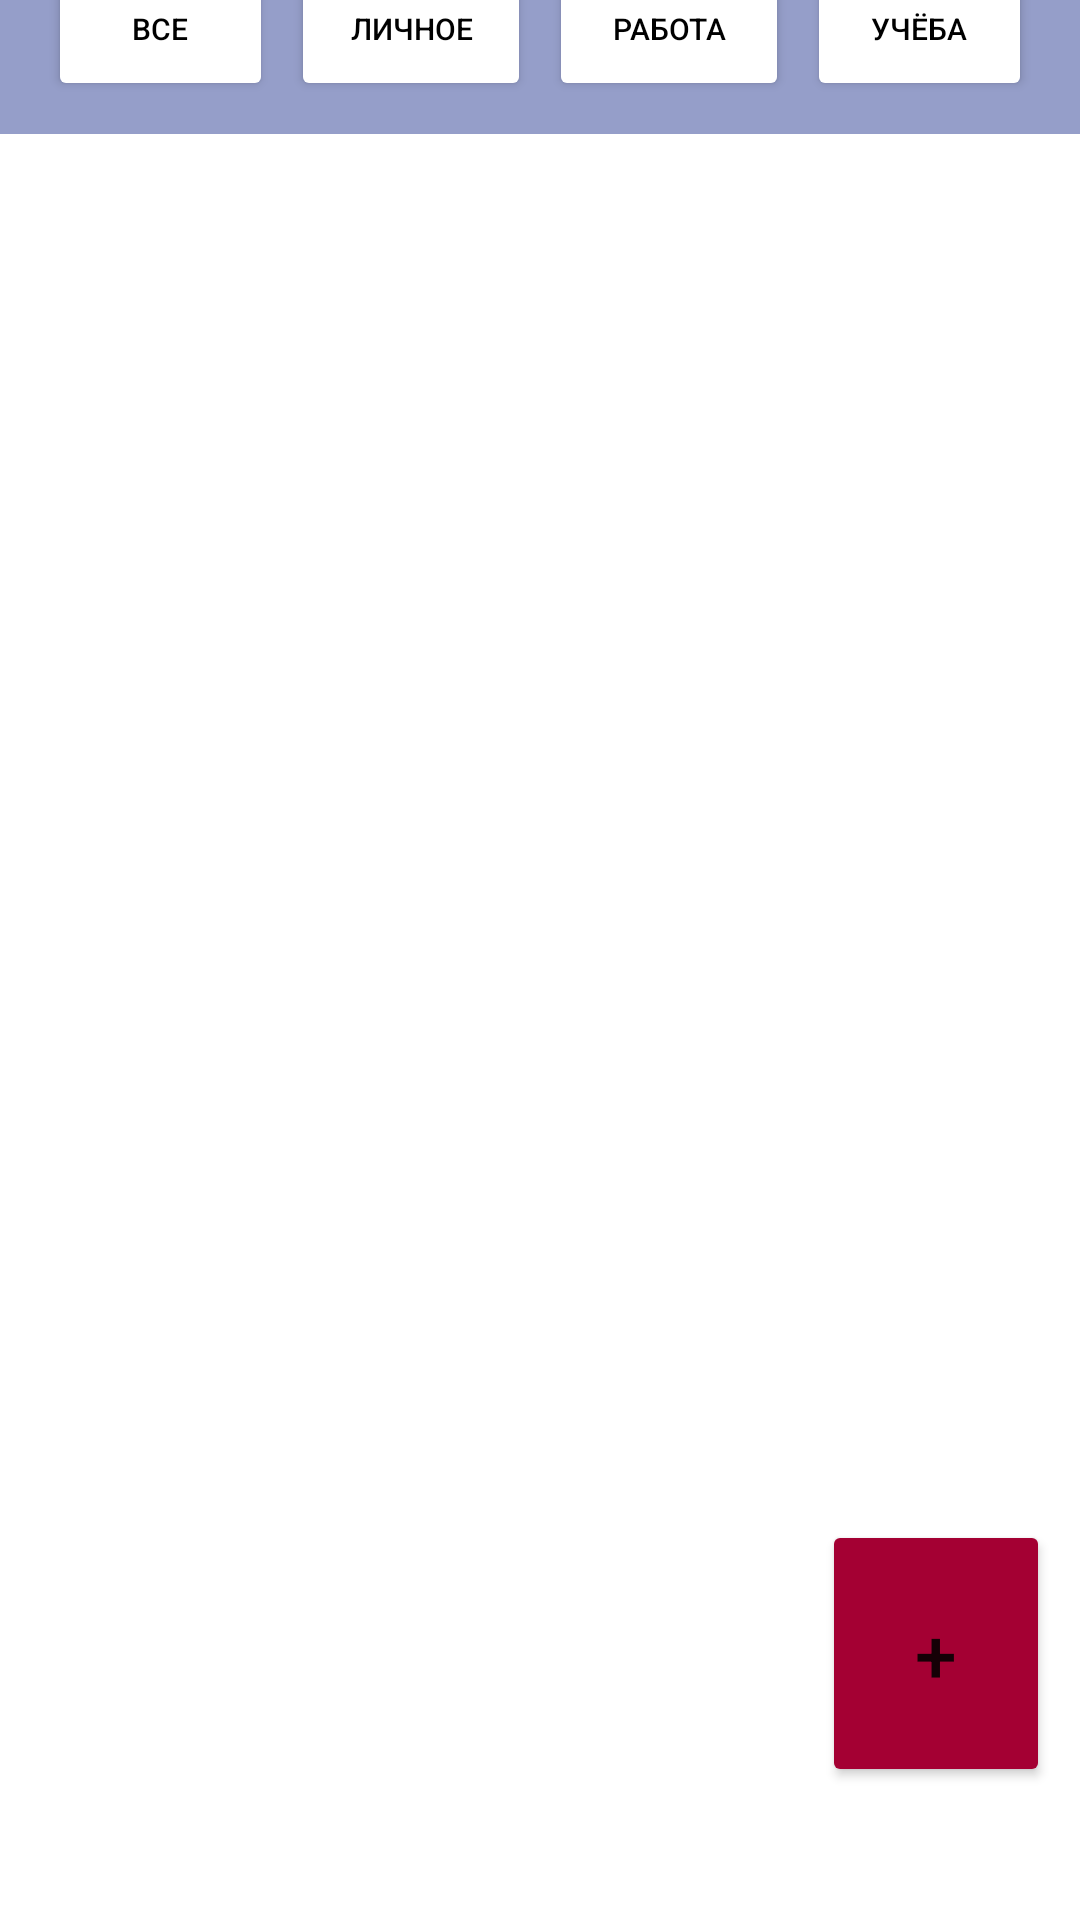

This screen was rendered from an Android layout file. Write that file and the resources it references.
<!-- AndroidManifest.xml: application theme Theme.TaskManager -->
<!-- res/layout/fragment_home.xml -->
<?xml version="1.0" encoding="utf-8"?>
<androidx.constraintlayout.widget.ConstraintLayout
    xmlns:android="http://schemas.android.com/apk/res/android"
    xmlns:app="http://schemas.android.com/apk/res-auto"
    xmlns:tools="http://schemas.android.com/tools"
    android:layout_width="match_parent"
    android:layout_height="match_parent"
    tools:context=".ui.home.HomeFragment">

    <LinearLayout
        android:id="@+id/category_filter"
        android:layout_width="match_parent"
        android:layout_height="wrap_content"
        android:layout_marginTop="25dp"
        android:layout_marginBottom="5dp"
        android:background="@color/light_purple"
        android:gravity="center"
        android:orientation="horizontal"
        android:padding="8dp"
        app:layout_constraintBottom_toTopOf="@+id/list"
        app:layout_constraintEnd_toEndOf="parent"
        app:layout_constraintHorizontal_bias="0.0"
        app:layout_constraintStart_toStartOf="parent"
        app:layout_constraintTop_toTopOf="parent">

        <Button
            android:id="@+id/filter_all"
            style="@style/CategoryFilterButton"
            android:layout_width="75dp"
            android:text="Все"
            android:textSize="10dp" />

        <Button
            android:id="@+id/filter_personal"
            style="@style/CategoryFilterButton"
            android:layout_width="80dp"
            android:text="Личное"
            android:textSize="10dp" />

        <Button
            android:id="@+id/filter_work"
            style="@style/CategoryFilterButton"
            android:layout_width="80dp"
            android:text="Работа"
            android:textSize="10dp" />

        <Button
            android:id="@+id/filter_study"
            style="@style/CategoryFilterButton"
            android:layout_width="75dp"
            android:text="Учёба"
            android:textSize="10dp" />

    </LinearLayout>

    <androidx.recyclerview.widget.RecyclerView
        android:id="@+id/list"
        android:layout_width="match_parent"
        android:layout_height="611dp"
        android:layout_marginBottom="30dp"
        app:layout_constraintBottom_toBottomOf="parent"
        app:layout_constraintEnd_toEndOf="parent"
        app:layout_constraintHorizontal_bias="0.0"
        app:layout_constraintStart_toStartOf="parent"
        app:layout_constraintTop_toBottomOf="@+id/category_filter"
        app:layout_constraintVertical_bias="0.818" />

    <Button
        android:id="@+id/new_task"
        android:layout_width="76dp"
        android:layout_height="89dp"
        android:layout_marginEnd="10dp"
        android:layout_marginBottom="65dp"
        android:backgroundTint="@color/red"
        android:text="@string/new_task"
        android:textSize="25sp"
        app:cornerRadius="50dp"
        app:layout_constraintBottom_toBottomOf="@+id/list"
        app:layout_constraintEnd_toEndOf="parent" />

</androidx.constraintlayout.widget.ConstraintLayout>
<!-- resources referenced by this layout -->
<resources>
  <color name="light_purple">#959EC9</color>
  <color name="red">#A40033</color>
  <string name="new_task">+</string>
  <style name="CategoryFilterButton">
          <item name="android:layout_width">wrap_content</item>
          <item name="android:layout_height">wrap_content</item>
          <item name="android:layout_margin">3dp</item>
          <item name="android:textColor">@android:color/black</item>
          <item name="android:backgroundTint">@color/white</item>
      </style>
  <style name="Theme.TaskManager" parent="Theme.MaterialComponents.DayNight.DarkActionBar">
          
          <item name="colorPrimary">@color/light_purple</item>
          <item name="colorPrimaryVariant">@color/dark_purple</item>
          <item name="colorOnPrimary">@color/white</item>
          
          <item name="colorSecondary">@color/light_purple</item>
          <item name="colorSecondaryVariant">@color/dark_purple</item>
          <item name="colorOnSecondary">@color/dark_purple</item>
          
          <item name="android:statusBarColor">?attr/colorPrimaryVariant</item>
          
      </style>
  <color name="white">#FFFFFFFF</color>
  <color name="dark_purple">#4E5174</color>
</resources>
